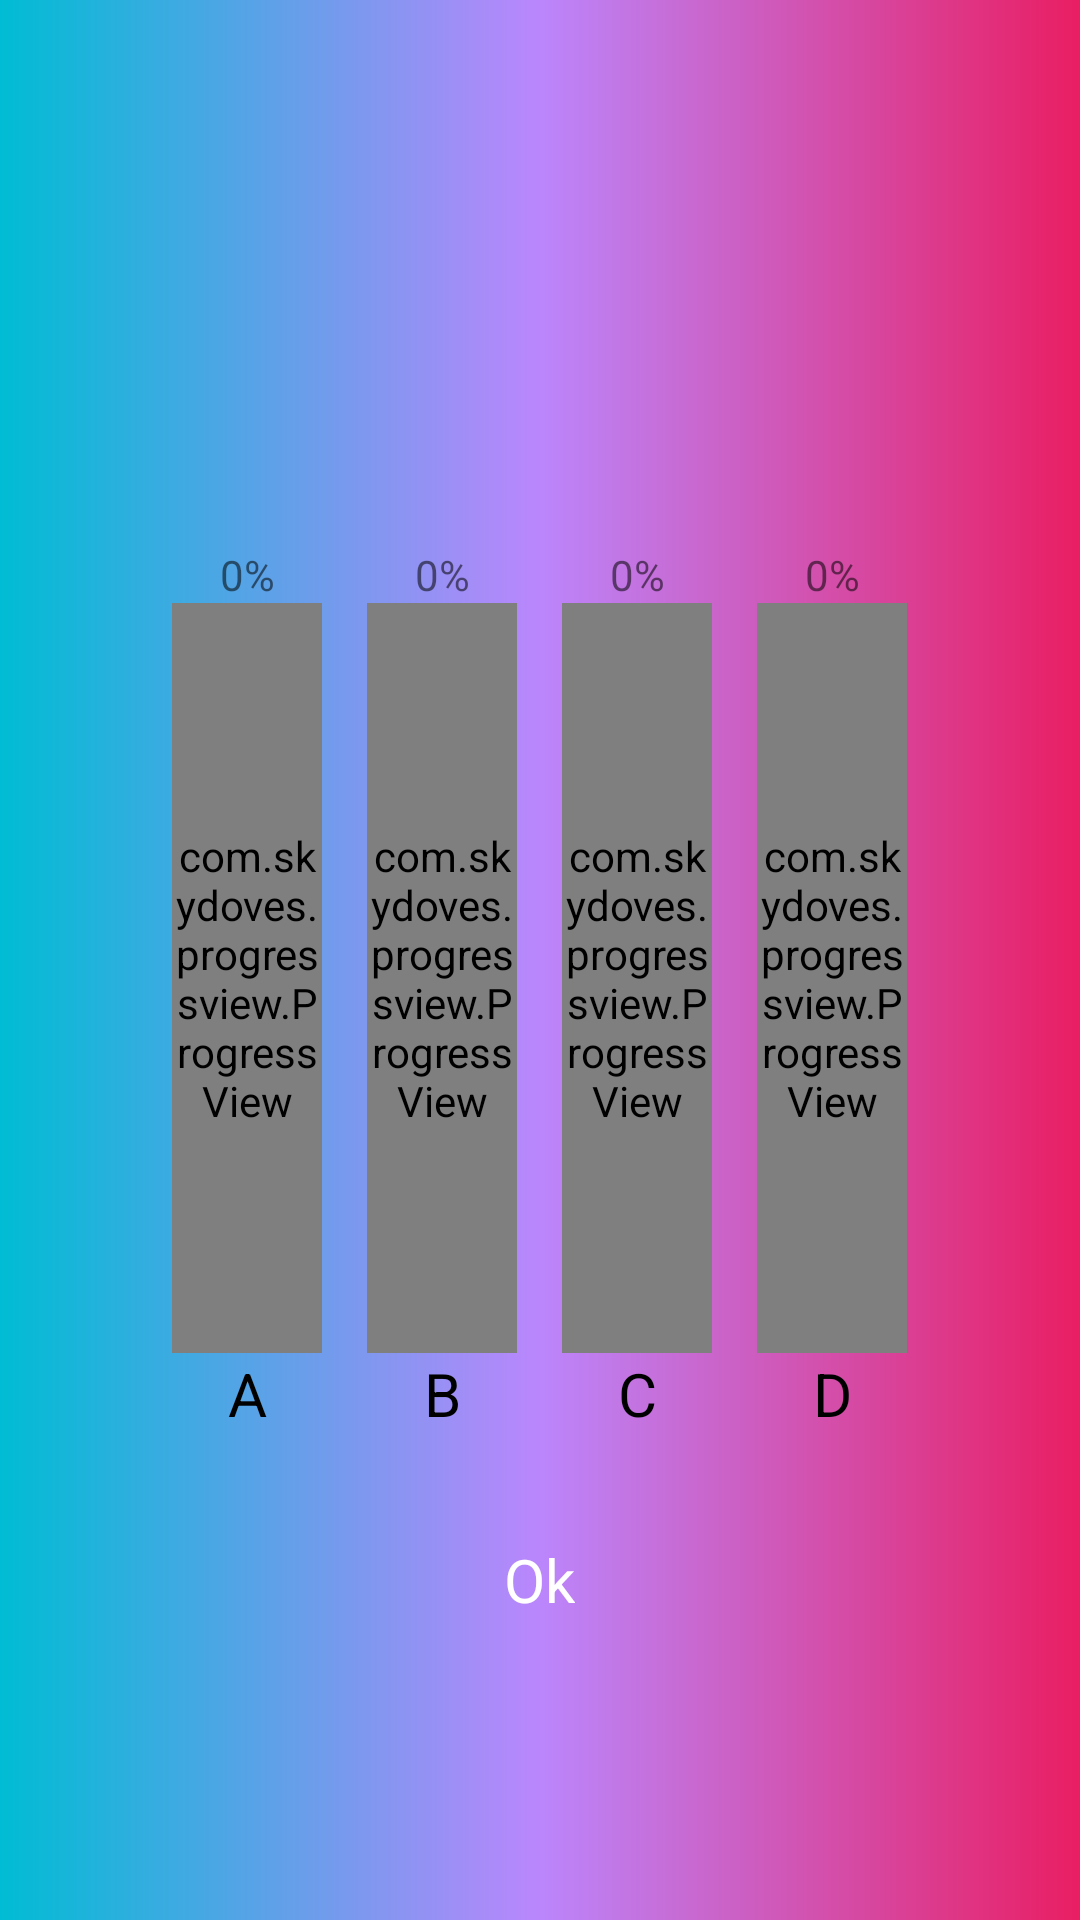

The Android layout XML behind this screen, and the referenced resources:
<!-- AndroidManifest.xml: application theme Theme.ALTP -->
<!-- res/layout/progressview.xml -->
<?xml version="1.0" encoding="utf-8"?>
<RelativeLayout xmlns:android="http://schemas.android.com/apk/res/android"
    android:layout_width="match_parent"
    android:layout_height="match_parent"
    android:background="@drawable/shape">

    <LinearLayout
        android:id="@+id/ll"
        android:padding="15dp"
        android:layout_width="wrap_content"
        android:layout_height="wrap_content"
        android:layout_centerInParent="true"
        android:orientation="horizontal">

        <LinearLayout
            android:layout_width="wrap_content"
            android:layout_height="wrap_content"

            android:layout_marginTop="20dp"
            android:orientation="vertical">

            <TextView
                android:id="@+id/percentA"
                android:layout_width="match_parent"
                android:layout_height="wrap_content"
                android:gravity="center"
                android:text="0%" />

            <com.skydoves.progressview.ProgressView xmlns:app="http://schemas.android.com/apk/res-auto"
                android:id="@+id/prA"
                android:layout_width="50dp"
                android:layout_height="250dp"
                app:progressView_animation="normal"
                app:progressView_colorBackground="@color/white"
                app:progressView_colorProgress="#4CAF50"
                app:progressView_max="100"
                app:progressView_min="0"
                app:progressView_orientation="vertical">

            </com.skydoves.progressview.ProgressView>

            <TextView
                android:layout_width="match_parent"
                android:layout_height="wrap_content"
                android:gravity="center"
                android:text="A"
                android:textColor="@color/black"
                android:textSize="20dp" />
        </LinearLayout>

        <LinearLayout
            android:layout_width="wrap_content"
            android:layout_height="wrap_content"
            android:layout_marginLeft="15dp"
            android:layout_marginTop="20dp"
            android:orientation="vertical">

            <TextView
                android:id="@+id/percentB"
                android:layout_width="match_parent"
                android:layout_height="wrap_content"
                android:gravity="center"
                android:text="0%" />

            <com.skydoves.progressview.ProgressView xmlns:app="http://schemas.android.com/apk/res-auto"
                android:id="@+id/prB"
                android:layout_width="50dp"
                android:layout_height="250dp"
                app:progressView_animation="normal"
                app:progressView_colorBackground="@color/white"
                app:progressView_colorProgress="#4CAF50"
                app:progressView_max="100"
                app:progressView_min="0"
                app:progressView_orientation="vertical">

            </com.skydoves.progressview.ProgressView>

            <TextView
                android:layout_width="match_parent"
                android:layout_height="wrap_content"
                android:gravity="center"
                android:text="B"
                android:textColor="@color/black"
                android:textSize="20dp" />
        </LinearLayout>

        <LinearLayout
            android:layout_width="wrap_content"
            android:layout_height="wrap_content"
            android:layout_marginLeft="15dp"
            android:layout_marginTop="20dp"
            android:orientation="vertical">

            <TextView
                android:id="@+id/percentC"
                android:layout_width="match_parent"
                android:layout_height="wrap_content"
                android:gravity="center"
                android:text="0%" />

            <com.skydoves.progressview.ProgressView xmlns:app="http://schemas.android.com/apk/res-auto"
                android:id="@+id/prC"
                android:layout_width="50dp"
                android:layout_height="250dp"
                app:progressView_animation="normal"
                app:progressView_colorBackground="@color/white"
                app:progressView_colorProgress="#4CAF50"
                app:progressView_max="100"
                app:progressView_min="0"
                app:progressView_orientation="vertical">

            </com.skydoves.progressview.ProgressView>

            <TextView
                android:layout_width="match_parent"
                android:layout_height="wrap_content"
                android:gravity="center"
                android:text="C"
                android:textColor="@color/black"
                android:textSize="20dp" />
        </LinearLayout>

        <LinearLayout
            android:layout_width="wrap_content"
            android:layout_height="wrap_content"
            android:layout_marginLeft="15dp"
            android:layout_marginTop="20dp"

            android:orientation="vertical">

            <TextView
                android:id="@+id/percentD"
                android:layout_width="match_parent"
                android:layout_height="wrap_content"
                android:gravity="center"
                android:text="0%" />

            <com.skydoves.progressview.ProgressView xmlns:app="http://schemas.android.com/apk/res-auto"
                android:id="@+id/prD"
                android:layout_width="50dp"
                android:layout_height="250dp"
                app:progressView_animation="normal"
                app:progressView_colorBackground="@color/white"
                app:progressView_colorProgress="#4CAF50"
                app:progressView_max="100"
                app:progressView_min="0"
                app:progressView_orientation="vertical">

            </com.skydoves.progressview.ProgressView>

            <TextView
                android:layout_width="match_parent"
                android:layout_height="wrap_content"
                android:gravity="center"
                android:text="D"
                android:textColor="@color/black"
                android:textSize="20dp" />
        </LinearLayout>

    </LinearLayout>

    <TextView
        android:id="@+id/ok"
        android:layout_width="wrap_content"
        android:layout_height="wrap_content"
        android:layout_below="@id/ll"
        android:layout_centerHorizontal="true"
        android:layout_marginTop="20dp"
        android:layout_marginBottom="20dp"
        android:text="Ok"
        android:textColor="@color/white"
        android:textSize="20dp" />
</RelativeLayout>
<!-- resources referenced by this layout -->
<resources>
  <!-- drawable shape (drawable) -->
  <?xml version="1.0" encoding="utf-8"?>
  <shape xmlns:android="http://schemas.android.com/apk/res/android">
      <solid android:color="@color/black" />
      <gradient
          android:centerColor="@color/purple_200"
          android:endColor="#E91E63"
          android:startColor="#00BCD4" />
  </shape>
  <style name="Theme.ALTP" parent="Theme.AppCompat.Light.NoActionBar">
          
          <item name="colorPrimary">@color/purple_500</item>
          <item name="colorPrimaryVariant">@color/purple_700</item>
          <item name="colorOnPrimary">@color/white</item>
          
          <item name="colorSecondary">@color/teal_200</item>
          <item name="colorSecondaryVariant">@color/teal_700</item>
          <item name="colorOnSecondary">@color/black</item>
          
          <item name="android:statusBarColor" tools:targetApi="l">?attr/colorPrimaryVariant</item>
          
      </style>
  <!-- not gathered from this repository: default colours our renderer supplied (Android Studio template values) -->
  <color name="purple_200">#FFBB86FC</color>
  <color name="purple_500">#FF6200EE</color>
  <color name="purple_700">#FF3700B3</color>
  <color name="teal_200">#FF03DAC5</color>
  <color name="teal_700">#FF018786</color>
  <color name="black">#FF000000</color>
  <color name="white">#FFFFFFFF</color>
</resources>
